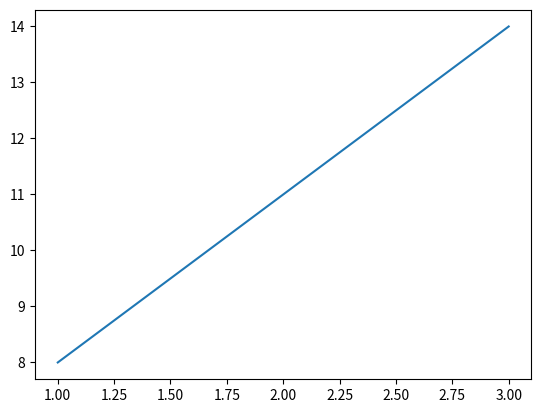

Source code (Python):
import matplotlib.pyplot as plt

def compare_branches(days, east, west):
    fig, ax = plt.subplots()
    ax.plot(days, east, label="East")
    # Add West and show the legend.
    return fig

fig = compare_branches([1, 2, 3], [8, 11, 14], [6, 10, 12])
plt.show()
